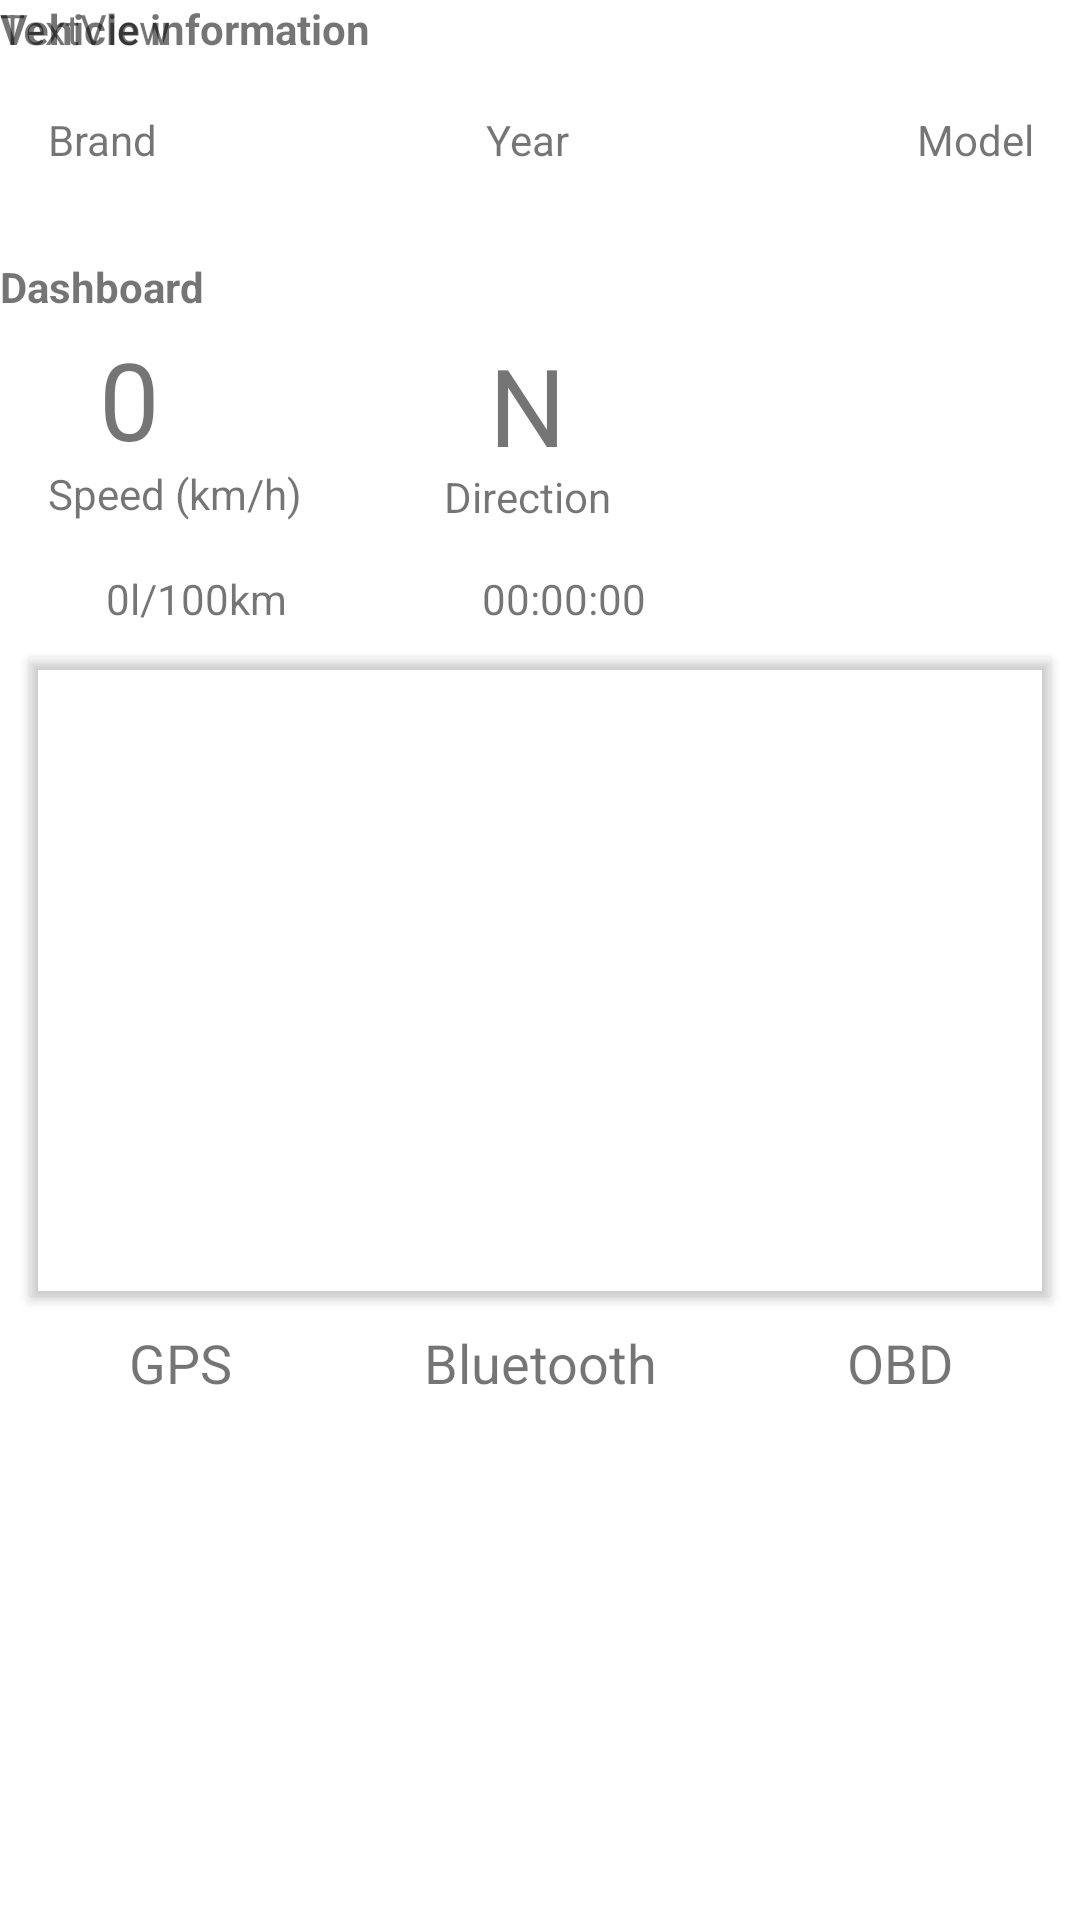

Layout XML and referenced resources for this Android screen:
<!-- AndroidManifest.xml: activity theme AppBaseTheme -->
<!-- res/layout/main.xml -->
<?xml version="1.0" encoding="utf-8"?>
<LinearLayout
    xmlns:android="http://schemas.android.com/apk/res/android"
    xmlns:app="http://schemas.android.com/apk/res-auto"
    xmlns:tools="http://schemas.android.com/tools"
    android:id="@+id/vehicle_view"
    android:layout_width="match_parent"
    android:layout_height="match_parent"
    android:layout_margin="@dimen/activity_horizontal_margin"
    android:orientation="vertical">

    <android.support.constraint.ConstraintLayout
        android:layout_width="match_parent"
        android:layout_height="190dp">

        <TextView
            android:id="@+id/model"
            android:layout_width="wrap_content"
            android:layout_height="wrap_content"
            android:layout_marginEnd="7dp"
            android:layout_marginLeft="8dp"
            android:layout_marginRight="7dp"
            android:layout_marginStart="8dp"
            android:layout_marginTop="37dp"
            android:text="Model"
            app:layout_constraintHorizontal_bias="0.969"
            app:layout_constraintLeft_toLeftOf="@+id/textView9"
            app:layout_constraintRight_toRightOf="parent"
            app:layout_constraintTop_toTopOf="parent" />

        <TextView
            android:id="@+id/brand"
            android:layout_width="wrap_content"
            android:layout_height="wrap_content"
            android:layout_marginLeft="16dp"
            android:layout_marginStart="16dp"
            android:layout_marginTop="37dp"
            android:text="Brand"
            app:layout_constraintLeft_toLeftOf="parent"
            app:layout_constraintTop_toTopOf="parent" />

        <TextView
            android:id="@+id/year"
            android:layout_width="wrap_content"
            android:layout_height="wrap_content"
            android:layout_marginLeft="162dp"
            android:layout_marginStart="162dp"
            android:layout_marginTop="37dp"
            android:text="Year"
            app:layout_constraintLeft_toLeftOf="parent"
            app:layout_constraintTop_toTopOf="parent"
            android:layout_marginRight="8dp"
            app:layout_constraintRight_toRightOf="parent"
            app:layout_constraintHorizontal_bias="0.0" />

        <TextView
            android:id="@+id/textView3"
            android:layout_width="wrap_content"
            android:layout_height="wrap_content"
            android:text="Vehicle information"
            android:textSize="14sp"
            android:textStyle="bold"
            app:layout_constraintLeft_toLeftOf="parent"
            app:layout_constraintTop_toTopOf="parent" />

        <TextView
            android:id="@+id/textView4"
            android:layout_width="wrap_content"
            android:layout_height="wrap_content"
            android:text="Dashboard"
            android:textSize="14sp"
            android:textStyle="bold"
            app:layout_constraintBottom_toBottomOf="parent"
            app:layout_constraintTop_toTopOf="parent"
            app:layout_constraintVertical_bias="0.502"
            tools:layout_editor_absoluteX="0dp"
            tools:text="Dashboard" />

        <TextView
            android:id="@+id/textView9"
            android:layout_width="0dp"
            android:layout_height="wrap_content"
            android:layout_marginBottom="33dp"
            android:layout_marginLeft="49dp"
            android:layout_marginStart="33dp"
            android:layout_weight="2"
            android:tag="SPEED"
            android:text="@string/text_zero"
            android:textSize="36sp"
            app:layout_constraintBottom_toBottomOf="parent"
            app:layout_constraintLeft_toLeftOf="parent" />

        <TextView
            android:id="@+id/compass_text"
            android:layout_width="0dp"
            android:layout_height="wrap_content"
            android:layout_marginBottom="31dp"
            android:layout_marginEnd="16dp"
            android:layout_weight="1"
            android:gravity="end"
            android:text="@string/text_orientation_default"
            android:textSize="36sp"
            app:layout_constraintBottom_toBottomOf="parent"
            android:layout_marginLeft="163dp"
            app:layout_constraintLeft_toLeftOf="parent"
            app:layout_constraintTop_toTopOf="parent"
            android:layout_marginTop="8dp"
            app:layout_constraintVertical_bias="1.0" />

        <TextView
            android:id="@+id/textView11"
            android:layout_width="wrap_content"
            android:layout_height="wrap_content"
            android:layout_marginLeft="16dp"
            android:text="Speed (km/h)"
            app:layout_constraintLeft_toLeftOf="parent"
            app:layout_constraintBottom_toBottomOf="parent"
            android:layout_marginBottom="16dp"
            android:layout_marginTop="8dp"
            app:layout_constraintTop_toBottomOf="@+id/textView9"
            app:layout_constraintVertical_bias="1.0" />

        <TextView
            android:id="@+id/textView12"
            android:layout_width="wrap_content"
            android:layout_height="wrap_content"
            android:layout_marginBottom="15dp"
            android:text="Direction"
            app:layout_constraintBottom_toBottomOf="parent"
            android:layout_marginTop="0dp"
            app:layout_constraintTop_toBottomOf="@+id/compass_text"
            app:layout_constraintVertical_bias="1.0"
            app:layout_constraintLeft_toLeftOf="parent"
            android:layout_marginLeft="148dp" />

        <TextView
            android:id="@+id/vin"
            android:layout_width="wrap_content"
            android:layout_height="wrap_content"
            android:text="TextView"
            tools:layout_editor_absoluteX="84dp"
            tools:layout_editor_absoluteY="62dp" />

    </android.support.constraint.ConstraintLayout>

    <TableRow
        android:layout_width="fill_parent"
        android:layout_height="wrap_content">

        <TextView
            android:id="@+id/textView10"
            android:layout_width="16dp"
            android:layout_height="wrap_content"
            android:layout_weight="1"
            android:gravity="center"
            android:tag="FUEL_CONSUMPTION"
            android:text="@string/text_consumption_default"
            tools:layout_editor_absoluteX="8dp"
            tools:layout_editor_absoluteY="194dp" />

        <TextView
            android:layout_width="0dp"
            android:layout_height="wrap_content"
            android:layout_weight="1"
            android:gravity="center"
            android:tag="ENGINE_RUNTIME"
            android:text="@string/text_runtime_default" />

        <TextView
            android:layout_width="0dp"
            android:layout_height="wrap_content"
            android:layout_weight="1"
            android:gravity="center"
            android:tag="ENGINE_RPM"
            android:text="" />
    </TableRow>

    <ScrollView
        android:id="@+id/data_scroll"
        android:layout_width="fill_parent"
        android:layout_height="213dp"
        android:layout_gravity="top"
        android:layout_margin="10dp"
        android:elevation="2dp"
        android:outlineProvider="bounds">

        <TableLayout
            android:id="@+id/data_table"
            android:layout_width="fill_parent"
            android:layout_height="wrap_content"
            android:stretchColumns="*"></TableLayout>
    </ScrollView>

    <TableRow
        android:layout_width="fill_parent"
        android:layout_height="wrap_content">

        <TextView
            android:layout_width="0dp"
            android:layout_height="wrap_content"
            android:layout_weight="1"
            android:gravity="center"
            android:text="@string/text_gps"
            android:textSize="@dimen/abc_text_size_medium_material" />

        <TextView
            android:layout_width="0dp"
            android:layout_height="wrap_content"
            android:layout_weight="1"
            android:gravity="center"
            android:text="@string/text_bluetooth"
            android:textSize="@dimen/abc_text_size_medium_material" />

        <TextView
            android:layout_width="0dp"
            android:layout_height="wrap_content"
            android:layout_weight="1"
            android:gravity="center"
            android:text="@string/text_obd"
            android:textSize="@dimen/abc_text_size_medium_material" />


    </TableRow>

    <TableRow
        android:layout_width="fill_parent"
        android:layout_height="wrap_content">

        <TextView
            android:id="@+id/GPS_POS"
            android:layout_width="0dp"
            android:layout_height="wrap_content"
            android:layout_weight="1"
            android:gravity="center"
            android:text="" />

        <TextView
            android:id="@+id/BT_STATUS"
            android:layout_width="0dp"
            android:layout_height="wrap_content"
            android:layout_weight="1"
            android:gravity="center"
            android:text="" />

        <TextView
            android:id="@+id/OBD_STATUS"
            android:layout_width="0dp"
            android:layout_height="wrap_content"
            android:layout_weight="1"
            android:gravity="center"
            android:text="" />
    </TableRow>

</LinearLayout>
<!-- resources referenced by this layout -->
<resources>
  <string name="text_bluetooth" translatable="false">Bluetooth</string>
  <string name="text_consumption_default" translatable="false">0l/100km</string>
  <string name="text_gps" translatable="false">GPS</string>
  <string name="text_obd" translatable="false">OBD</string>
  <string name="text_orientation_default" translatable="false">N</string>
  <string name="text_runtime_default" translatable="false">00:00:00</string>
  <string name="text_zero" translatable="false">0</string>
  <style name="AppBaseTheme" parent="Theme.AppCompat.Light.DarkActionBar">
          
          <item name="colorPrimary">@color/iavdarkblue</item>
          <item name="colorPrimaryDark">@color/iavdarkbluenavbar</item>
          <item name="colorAccent">@color/iavgreen</item>
          <item name="titleTextColor">@android:color/white</item>
          <item name="android:textColorPrimary">@android:color/background_dark</item>
          <item name="android:colorBackground">@color/background_material_light</item>
      </style>
  <color name="iavdarkblue">#0c3868</color>
  <color name="iavdarkbluenavbar">#05162a</color>
  <color name="iavgreen">#91c60e</color>
  <color name="background_material_light">#ffffff</color>
</resources>
